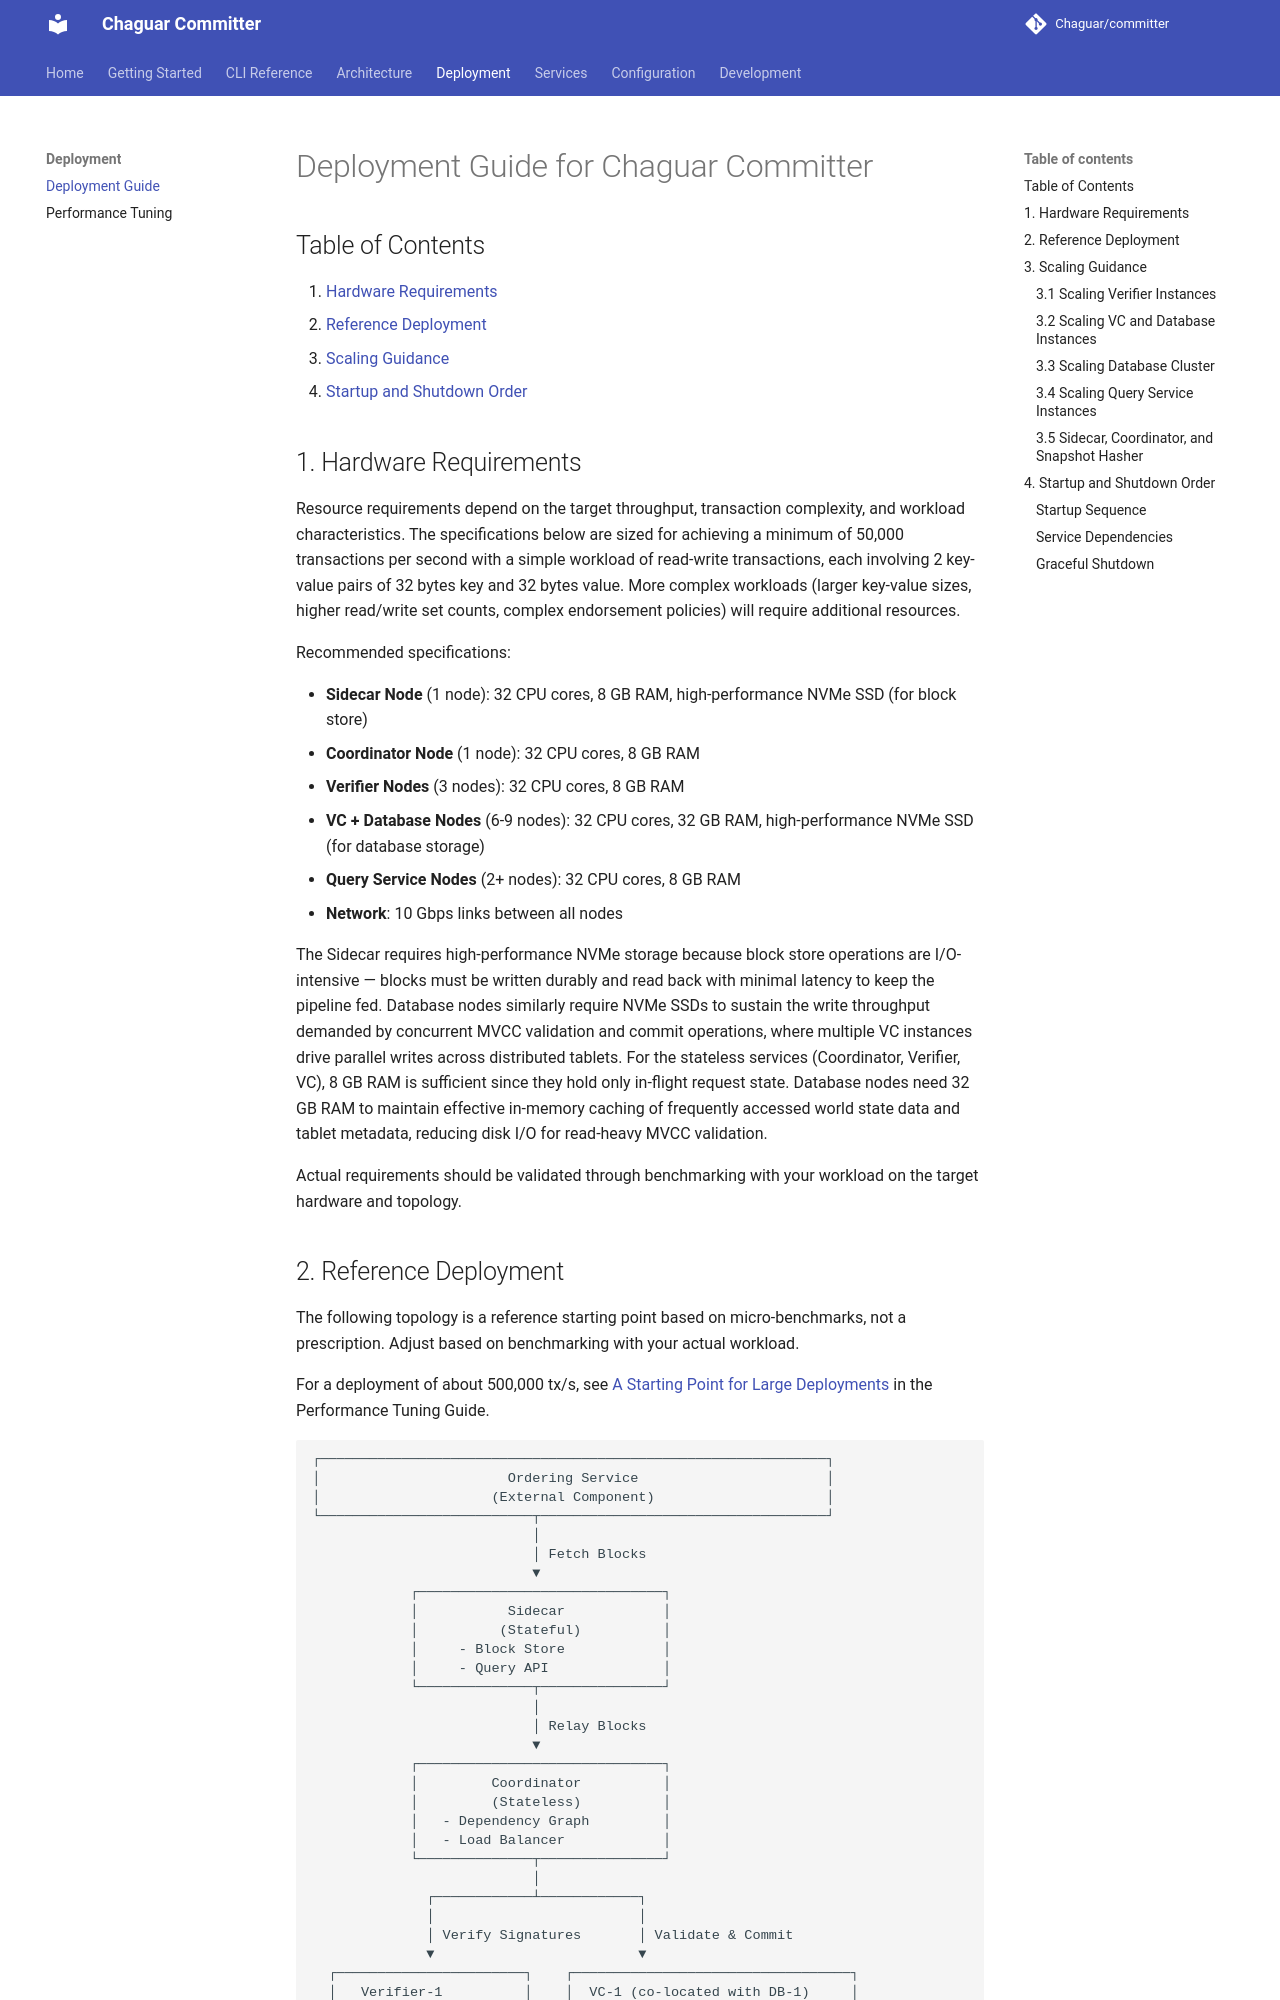

repository: Chaguar/committer · page: deployment-guide/index.html · generator: mkdocs

<!--
Copyright IBM Corp. All Rights Reserved.

SPDX-License-Identifier: Apache-2.0
-->
# Deployment Guide for Chaguar Committer

## Table of Contents

1. [Hardware Requirements](#1-hardware-requirements)
2. [Reference Deployment](#2-reference-deployment)
3. [Scaling Guidance](#3-scaling-guidance)
4. [Startup and Shutdown Order](#4-startup-and-shutdown-order)

## 1. Hardware Requirements

Resource requirements depend on the target throughput, transaction complexity, and workload characteristics. The specifications below are sized for achieving a minimum of 50,000 transactions per second with a simple workload of read-write transactions, each involving 2 key-value pairs of 32 bytes key and 32 bytes value. More complex workloads (larger key-value sizes, higher read/write set counts, complex endorsement policies) will require additional resources.

Recommended specifications:

- **Sidecar Node** (1 node): 32 CPU cores, 8 GB RAM, high-performance NVMe SSD (for block store)
- **Coordinator Node** (1 node): 32 CPU cores, 8 GB RAM
- **Verifier Nodes** (3 nodes): 32 CPU cores, 8 GB RAM
- **VC + Database Nodes** (6-9 nodes): 32 CPU cores, 32 GB RAM, high-performance NVMe SSD (for database storage)
- **Query Service Nodes** (2+ nodes): 32 CPU cores, 8 GB RAM
- **Network**: 10 Gbps links between all nodes

The Sidecar requires high-performance NVMe storage because block store operations are I/O-intensive — blocks must be written durably and read back with minimal latency to keep the pipeline fed. Database nodes similarly require NVMe SSDs to sustain the write throughput demanded by concurrent MVCC validation and commit operations, where multiple VC instances drive parallel writes across distributed tablets. For the stateless services (Coordinator, Verifier, VC), 8 GB RAM is sufficient since they hold only in-flight request state. Database nodes need 32 GB RAM to maintain effective in-memory caching of frequently accessed world state data and tablet metadata, reducing disk I/O for read-heavy MVCC validation.

Actual requirements should be validated through benchmarking with your workload on the target hardware and topology.
